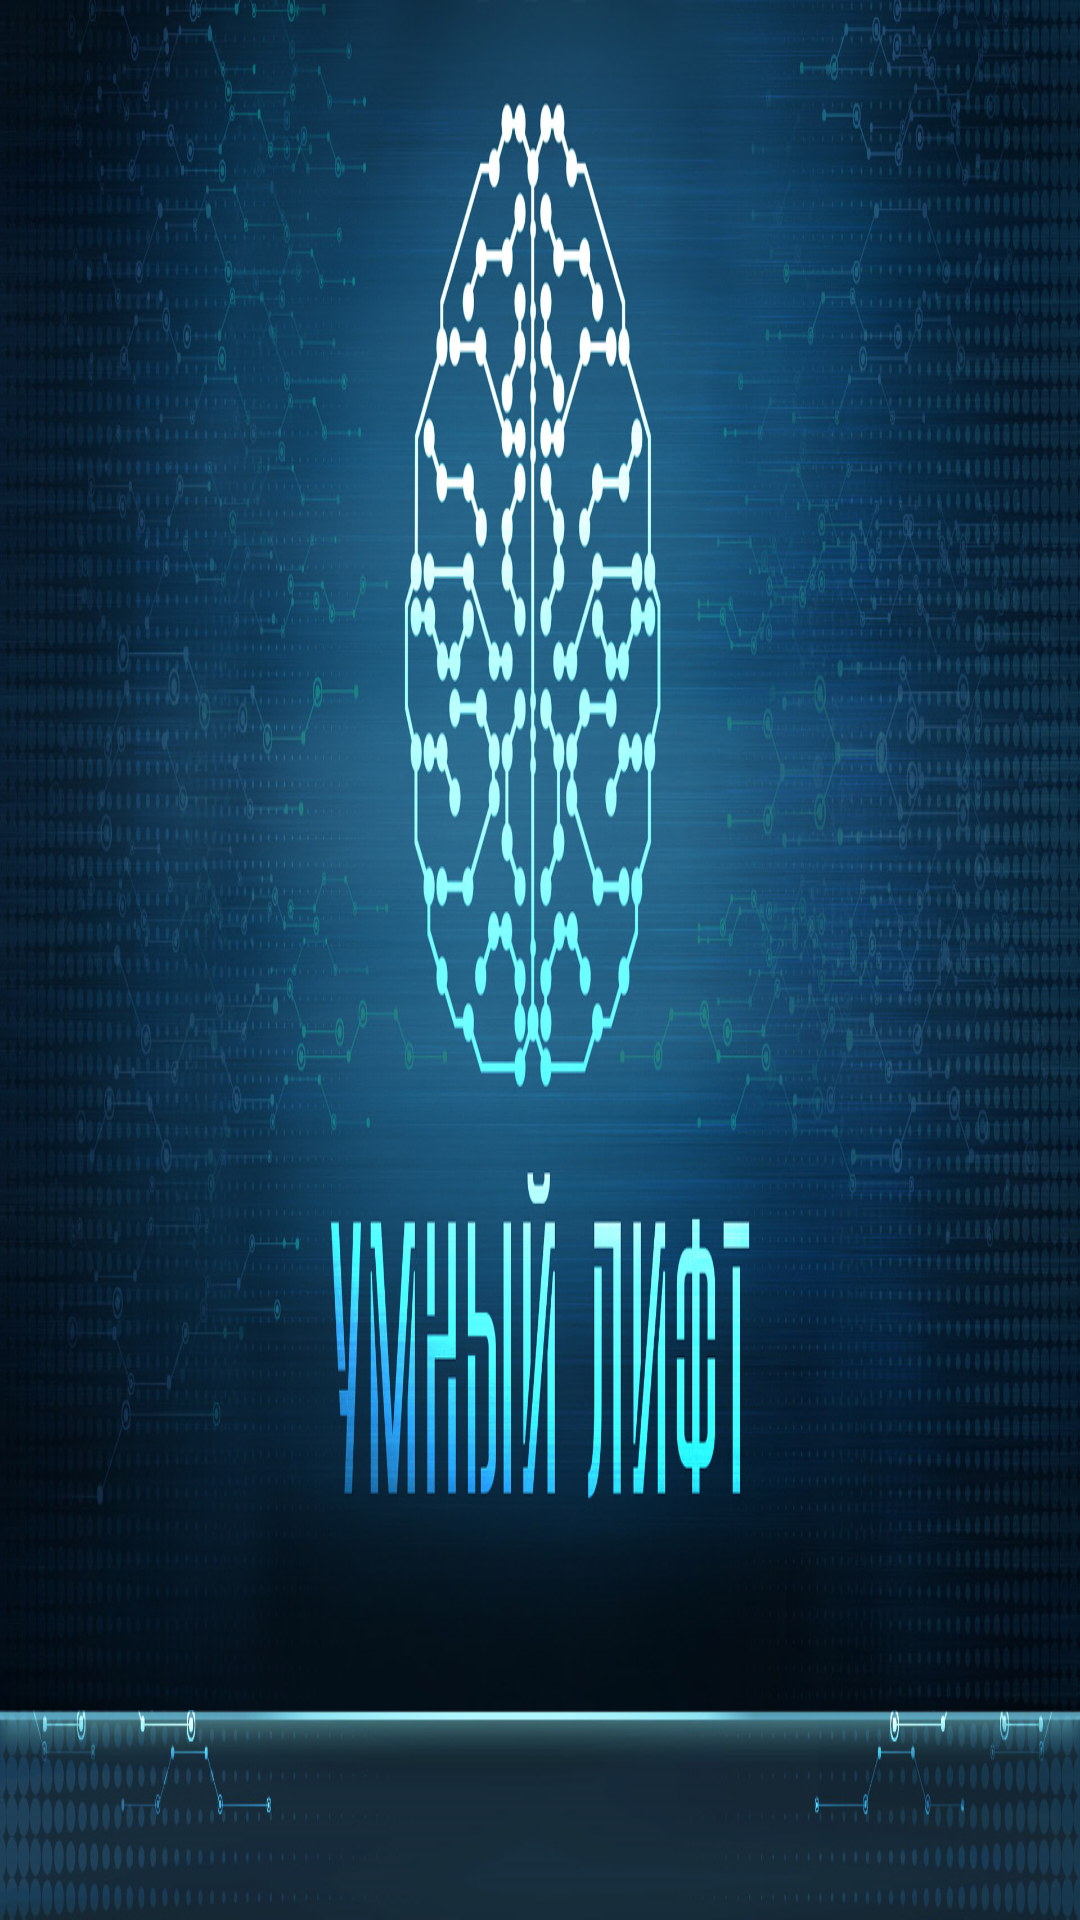

Write the Android layout XML for this screen, with the resource values it uses.
<!-- AndroidManifest.xml: application theme AppTheme -->
<!-- res/layout/fragment_logo.xml -->
<RelativeLayout
        xmlns:android="http://schemas.android.com/apk/res/android"
        android:id="@+id/relativelayout"
        android:layout_width="match_parent"
        android:layout_height="match_parent" >

    
    <RelativeLayout
        android:id="@+id/logo_footer"
        android:layout_width="match_parent"
        android:layout_height="70dp"
        android:layout_alignParentBottom="true">
        <ImageView
            android:layout_width="match_parent"
            android:layout_height="match_parent"
            android:scaleType="fitXY"
            android:src="@drawable/footer_image"/>

    </RelativeLayout>

    <RelativeLayout
        android:id="@+id/logo_body"
        android:layout_width="match_parent"
        android:layout_height="match_parent"
        android:layout_alignParentTop="true"
        android:layout_centerInParent="true"
        android:layout_above="@id/logo_footer">
        <ImageView
            android:id="@+id/logo_body_image"
            android:layout_width="match_parent"
            android:layout_height="match_parent"
            android:scaleType="fitXY"
            android:src="@drawable/logo2"/>

        
            
            
            
            
            
            
            
            
            
            
            
    </RelativeLayout>
</RelativeLayout>
<!-- resources referenced by this layout -->
<resources>
  <color name="colorLost">#ff0d00</color>
  <!-- drawable footer_image: png bitmap (drawable, 160129 bytes) -->
  <!-- drawable logo2: jpg bitmap (drawable, 358874 bytes) -->
  <style name="AppTheme" parent="Theme.AppCompat.Light.NoActionBar">
          
          <item name="colorPrimary">@color/colorPrimary</item>
          <item name="colorPrimaryDark">@color/colorPrimary</item>
          <item name="colorAccent">@color/colorAccent</item>
          <item name="android:colorBackground">@color/colorPrimaryLight</item>
          <item name="android:textColorPrimaryInverse">@android:color/darker_gray</item>
          <item name="android:textColorPrimary">@android:color/primary_text_light</item>
      </style>
  <color name="colorPrimary">#53777a</color>
  <color name="colorAccent">#ffc98c</color>
  <color name="colorPrimaryLight">#90a4a6</color>
</resources>
